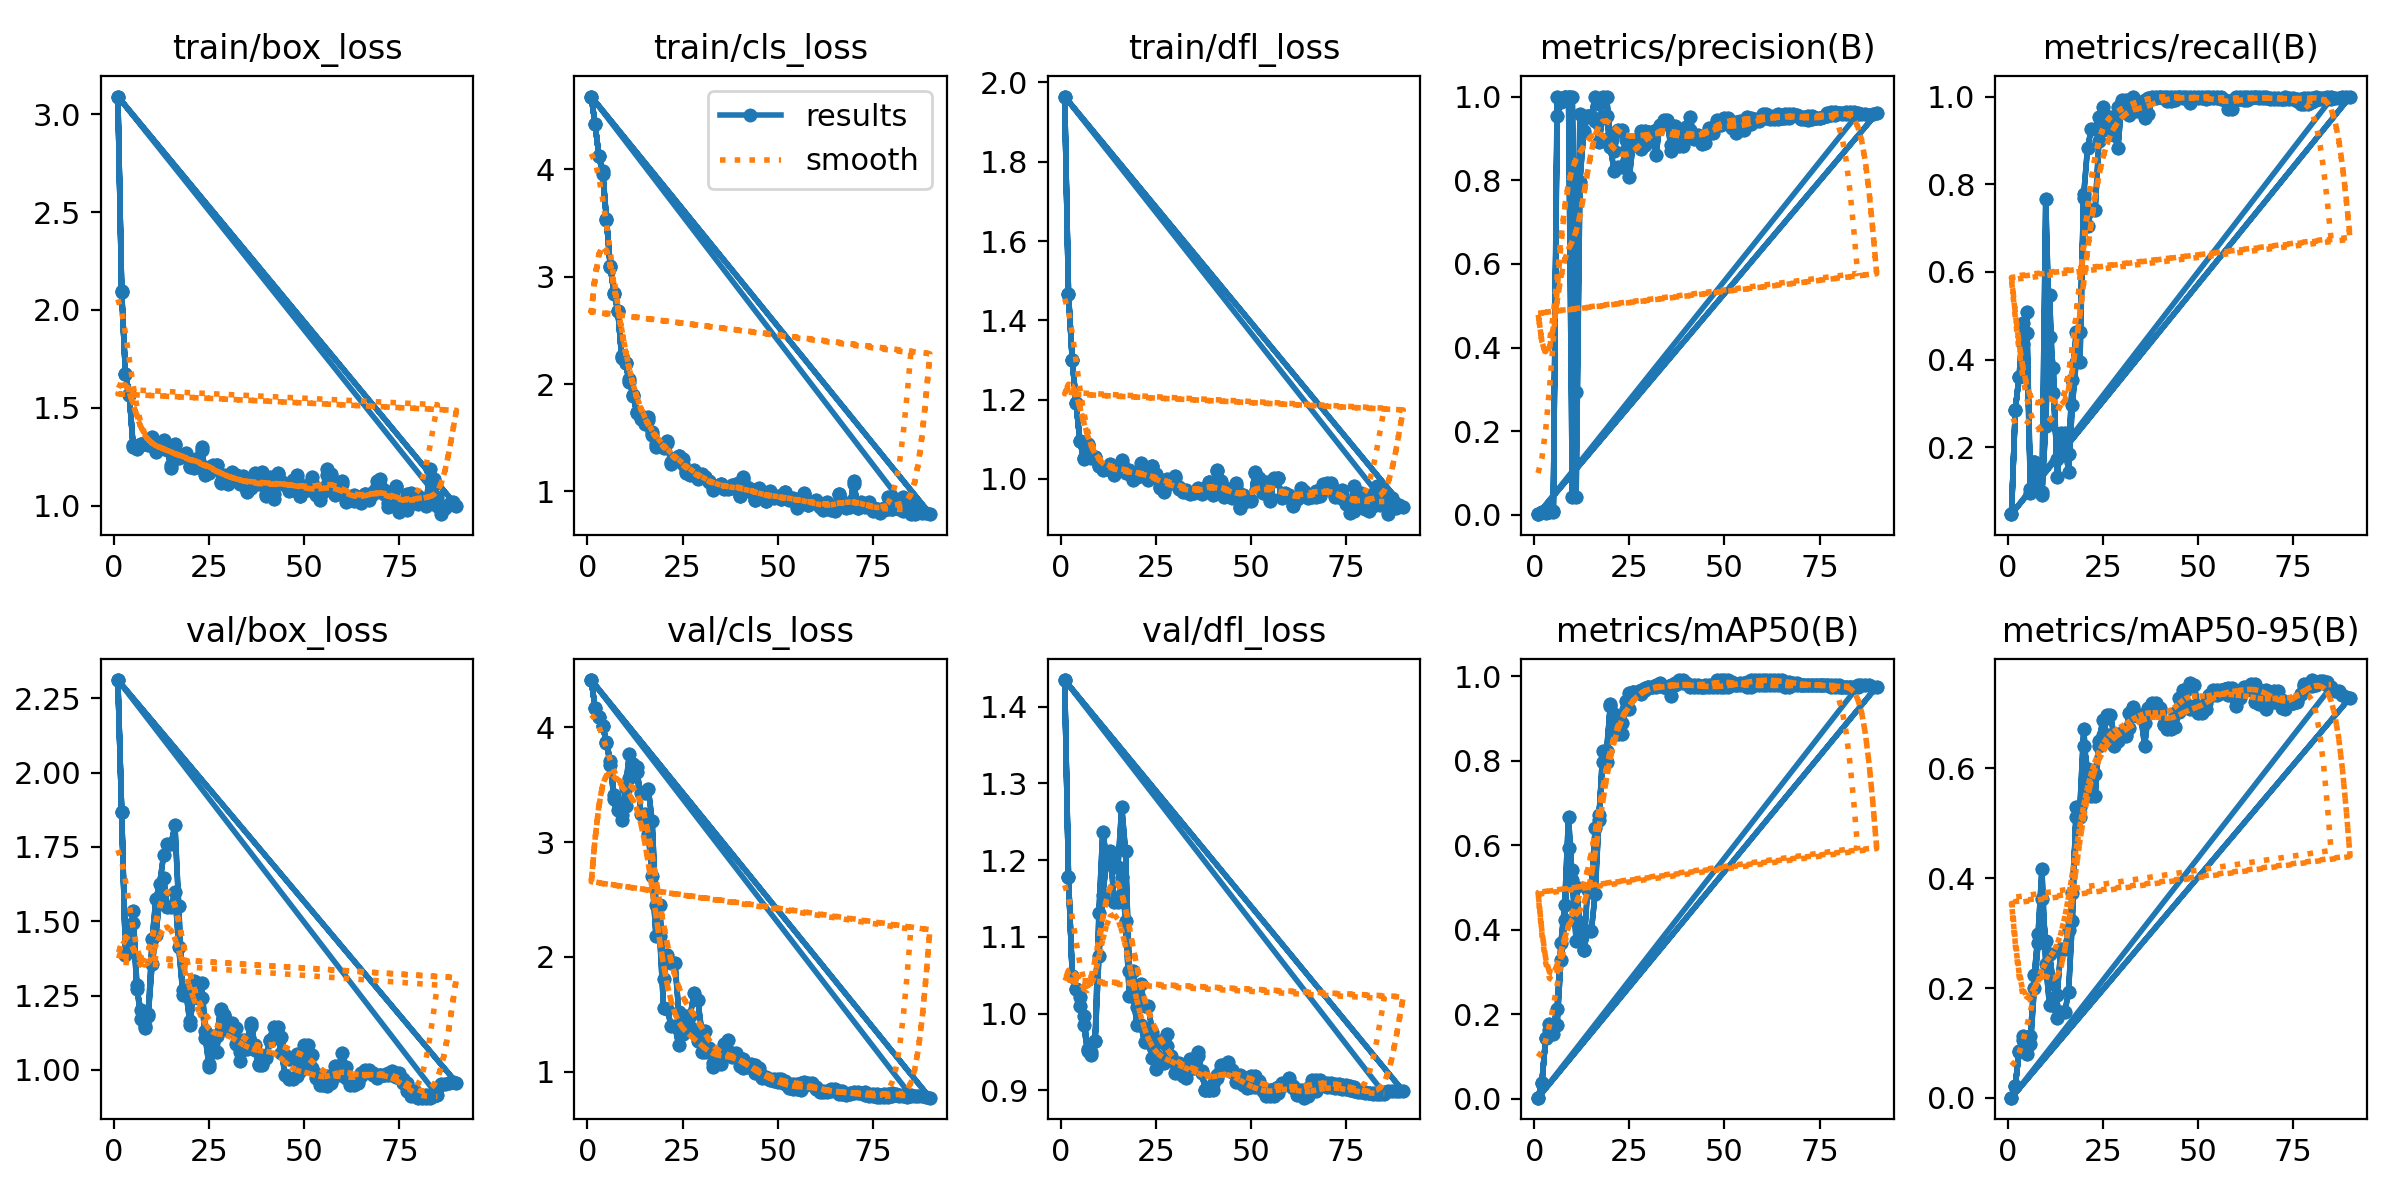

Data behind this chart, as committed beside it:
epoch, time, train/box_loss, train/cls_loss, train/dfl_loss, metrics/precision(B), metrics/recall(B), metrics/mAP50(B), metrics/mAP50-95(B), val/box_loss, val/cls_loss, val/dfl_loss, lr/pg0, lr/pg1, lr/pg2
1, 13.74, 3.09, 4.679, 1.965, 0.00161, 0.04762, 0.00207, 0.00021, 2.312, 4.413, 1.434, 5e-05, 5e-05, 5e-05
2, 23.54, 2.094, 4.422, 1.467, 0.00647, 0.2857, 0.03741, 0.02151, 1.867, 4.17, 1.178, 0.0001087, 0.0001087, 0.0001087
3, 40.8, 1.671, 4.127, 1.3, 0.00562, 0.3611, 0.1432, 0.08425, 1.391, 4.09, 1.049, 0.000166, 0.000166, 0.000166
4, 59.34, 1.57, 3.983, 1.19, 0.00679, 0.4365, 0.1621, 0.1047, 1.411, 4.012, 1.032, 0.000222, 0.000222, 0.000222
5, 83.62, 1.301, 3.534, 1.096, 0.00784, 0.4603, 0.1527, 0.07975, 1.533, 3.877, 1.021, 0.0002765, 0.0002765, 0.0002765
6, 106.8, 1.291, 3.096, 1.053, 0.9542, 0.09524, 0.1732, 0.09789, 1.285, 3.708, 0.9973, 0.0003296, 0.0003296, 0.0003296
7, 129.8, 1.314, 2.851, 1.086, 0.9863, 0.1667, 0.3284, 0.2, 1.171, 3.408, 0.9543, 0.0003813, 0.0003813, 0.0003813
8, 152.1, 1.315, 2.684, 1.06, 1, 0.1186, 0.4229, 0.2823, 1.149, 3.343, 0.9498, 0.0004317, 0.0004317, 0.0004317
9, 175.4, 1.311, 2.258, 1.056, 1, 0.098, 0.5933, 0.3615, 1.188, 3.233, 0.9641, 0.0004806, 0.0004806, 0.0004806
10, 198.2, 1.342, 2.193, 1.033, 1, 0.2478, 0.5409, 0.2856, 1.357, 3.311, 1.074, 0.0005282, 0.0005282, 0.0005282
11, 221.3, 1.275, 2.051, 1.027, 0.294, 0.5476, 0.5002, 0.2619, 1.455, 3.556, 1.155, 0.0005743, 0.0005743, 0.0005743
12, 244.6, 1.3, 1.892, 1.028, 0.9588, 0.3232, 0.4182, 0.2069, 1.58, 3.669, 1.197, 0.000619, 0.000619, 0.000619
13, 267.6, 1.337, 1.727, 1.036, 0.9543, 0.1734, 0.3522, 0.1876, 1.646, 3.658, 1.212, 0.0006624, 0.0006624, 0.0006624
14, 290.3, 1.283, 1.705, 1.018, 0.9535, 0.2327, 0.4943, 0.271, 1.549, 3.249, 1.145, 0.0007043, 0.0007043, 0.0007043
15, 313.9, 1.195, 1.634, 1.026, 0.9535, 0.2327, 0.4943, 0.271, 1.549, 3.249, 1.145, 0.0007449, 0.0007449, 0.0007449
16, 336.5, 1.314, 1.664, 1.047, 0.9426, 0.1858, 0.6402, 0.3065, 1.597, 3.074, 1.178, 0.000784, 0.000784, 0.000784
17, 359.9, 1.257, 1.549, 1.024, 0.8905, 0.3543, 0.6706, 0.3729, 1.414, 2.701, 1.12, 0.0008136, 0.0008136, 0.0008136
18, 382.8, 1.259, 1.441, 1.023, 0.9531, 0.4624, 0.7962, 0.5117, 1.267, 2.182, 1.023, 0.000802, 0.000802, 0.000802
19, 405.8, 1.267, 1.433, 1.001, 0.9531, 0.4624, 0.7962, 0.5117, 1.267, 2.182, 1.023, 0.0007904, 0.0007904, 0.0007904
20, 428.6, 1.199, 1.426, 1.004, 0.8802, 0.7769, 0.9346, 0.6417, 1.164, 1.559, 0.9856, 0.0007787, 0.0007787, 0.0007787
21, 451.3, 1.193, 1.465, 1.026, 0.8212, 0.8833, 0.9104, 0.5988, 1.261, 1.544, 0.9847, 0.0007671, 0.0007671, 0.0007671
22, 474.7, 1.243, 1.27, 1.014, 0.8312, 0.9266, 0.8899, 0.5908, 1.241, 1.396, 0.9636, 0.0007554, 0.0007554, 0.0007554
23, 497.3, 1.299, 1.303, 1, 0.8312, 0.9266, 0.8899, 0.5908, 1.241, 1.396, 0.9636, 0.0007438, 0.0007438, 0.0007438
24, 520.9, 1.158, 1.33, 1.033, 0.8718, 0.9524, 0.9228, 0.6408, 1.108, 1.229, 0.9417, 0.0007321, 0.0007321, 0.0007321
25, 545.9, 1.196, 1.303, 1.013, 0.8087, 0.9762, 0.9221, 0.6604, 1.01, 1.33, 0.9277, 0.0007205, 0.0007205, 0.0007205
26, 568.9, 1.208, 1.193, 0.9791, 0.8901, 0.9484, 0.9625, 0.6979, 1.061, 1.39, 0.9363, 0.0007088, 0.0007088, 0.0007088
27, 591.8, 1.207, 1.163, 0.9751, 0.8901, 0.9484, 0.9625, 0.6979, 1.061, 1.39, 0.9363, 0.0006972, 0.0006972, 0.0006972
28, 614.6, 1.118, 1.195, 1.001, 0.8752, 0.9424, 0.9679, 0.6581, 1.199, 1.349, 0.9573, 0.0006855, 0.0006855, 0.0006855
29, 637.7, 1.157, 1.12, 0.9984, 0.885, 0.976, 0.9723, 0.6498, 1.185, 1.265, 0.9449, 0.0006739, 0.0006739, 0.0006739
30, 660.8, 1.109, 1.158, 1.007, 0.9152, 0.9874, 0.9752, 0.6655, 1.133, 1.173, 0.9354, 0.0006622, 0.0006622, 0.0006622
31, 683.4, 1.172, 1.129, 0.9802, 0.9152, 0.9874, 0.9752, 0.6655, 1.133, 1.173, 0.9354, 0.0006506, 0.0006506, 0.0006506
32, 706.8, 1.158, 1.094, 0.9707, 0.9212, 0.9569, 0.9793, 0.7006, 1.088, 1.18, 0.9183, 0.0006389, 0.0006389, 0.0006389
33, 729.9, 1.117, 1.041, 0.9726, 0.9296, 1, 0.9793, 0.7121, 1.031, 1.075, 0.9162, 0.0006273, 0.0006273, 0.0006273
34, 752.6, 1.147, 1.051, 0.965, 0.9414, 0.9882, 0.9752, 0.6978, 1.069, 1.099, 0.9298, 0.0006156, 0.0006156, 0.0006156
35, 775.9, 1.073, 1.072, 0.9663, 0.9414, 0.9882, 0.9752, 0.6978, 1.069, 1.099, 0.9298, 0.000604, 0.000604, 0.000604
36, 798.3, 1.091, 1.026, 0.9756, 0.8835, 0.992, 0.9793, 0.6827, 1.147, 1.184, 0.9443, 0.0005924, 0.0005924, 0.0005924
37, 821, 1.166, 1.021, 0.9712, 0.9126, 0.9977, 0.9793, 0.7097, 1.069, 1.18, 0.9251, 0.0005807, 0.0005807, 0.0005807
38, 843.7, 1.113, 1.036, 0.967, 0.9038, 1, 0.9831, 0.7195, 1.015, 1.129, 0.9002, 0.0005691, 0.0005691, 0.0005691
39, 865.9, 1.171, 1.072, 0.993, 0.9038, 1, 0.9831, 0.7195, 1.015, 1.129, 0.9002, 0.0005574, 0.0005574, 0.0005574
40, 888.7, 1.062, 0.9554, 0.9696, 0.9275, 1, 0.9831, 0.7035, 1.041, 1.118, 0.9003, 0.0005458, 0.0005458, 0.0005458
41, 910.8, 1.13, 1.112, 1.019, 0.9189, 0.9978, 0.9793, 0.68, 1.1, 1.109, 0.9165, 0.0005341, 0.0005341, 0.0005341
42, 933.2, 1.059, 1.043, 0.9939, 0.9074, 1, 0.9793, 0.6807, 1.115, 1.044, 0.9337, 0.0005225, 0.0005225, 0.0005225
43, 955.7, 1.165, 0.9981, 0.9673, 0.9074, 1, 0.9793, 0.6807, 1.115, 1.044, 0.9337, 0.0005108, 0.0005108, 0.0005108
44, 977.6, 1.116, 0.9159, 0.9724, 0.8865, 1, 0.9752, 0.7019, 1.056, 0.99, 0.937, 0.0004992, 0.0004992, 0.0004992
45, 999.4, 1.109, 1, 0.9507, 0.889, 1, 0.9793, 0.7278, 0.9827, 1.004, 0.9236, 0.0004875, 0.0004875, 0.0004875
46, 1022, 1.084, 0.9984, 0.9891, 0.9258, 0.9978, 0.9793, 0.7428, 0.9681, 0.948, 0.9107, 0.0004759, 0.0004759, 0.0004759
47, 1043, 1.117, 0.9111, 0.9265, 0.9258, 0.9978, 0.9793, 0.7428, 0.9681, 0.948, 0.9107, 0.0004642, 0.0004642, 0.0004642
48, 1065, 1.156, 1, 0.9602, 0.9438, 0.9862, 0.9912, 0.7553, 0.9811, 0.928, 0.9066, 0.0004526, 0.0004526, 0.0004526
49, 1087, 1.049, 0.9372, 0.9435, 0.9412, 0.9962, 0.9912, 0.7527, 0.9955, 0.9231, 0.9032, 0.0004409, 0.0004409, 0.0004409
50, 1109, 1.084, 0.9485, 0.9451, 0.9491, 1, 0.9912, 0.7119, 1.017, 0.914, 0.9049, 0.0004293, 0.0004293, 0.0004293
51, 1131, 1.08, 0.9284, 1.016, 0.9491, 1, 0.9912, 0.7119, 1.017, 0.914, 0.9049, 0.0004176, 0.0004176, 0.0004176
52, 1152, 1.122, 0.9935, 0.9825, 0.9403, 1, 0.9871, 0.7192, 1.008, 0.892, 0.904, 0.000406, 0.000406, 0.000406
53, 1175, 1.053, 0.9344, 0.9638, 0.9396, 1, 0.9793, 0.7328, 0.9722, 0.8615, 0.8992, 0.0003944, 0.0003944, 0.0003944
54, 1197, 1.028, 0.9261, 0.9795, 0.9415, 1, 0.9793, 0.7424, 0.9502, 0.8453, 0.8925, 0.0003827, 0.0003827, 0.0003827
55, 1219, 1.07, 0.8755, 0.9452, 0.9415, 1, 0.9793, 0.7424, 0.9502, 0.8453, 0.8925, 0.0003711, 0.0003711, 0.0003711
56, 1241, 1.158, 0.9079, 0.9983, 0.9523, 0.9997, 0.9752, 0.7436, 0.9462, 0.844, 0.8932, 0.0003594, 0.0003594, 0.0003594
57, 1265, 1.149, 0.984, 1.002, 0.949, 0.9931, 0.9752, 0.7442, 0.9568, 0.8764, 0.8965, 0.0003478, 0.0003478, 0.0003478
58, 1288, 1.053, 0.875, 0.9524, 0.9467, 0.9904, 0.9793, 0.7346, 1.012, 0.8987, 0.9067, 0.0003361, 0.0003361, 0.0003361
59, 1312, 1.101, 0.9052, 0.9644, 0.9467, 0.9904, 0.9793, 0.7346, 1.012, 0.8987, 0.9067, 0.0003245, 0.0003245, 0.0003245
60, 1335, 1.124, 0.8896, 0.9589, 0.9496, 0.9924, 0.9793, 0.714, 1.056, 0.868, 0.9164, 0.0003128, 0.0003128, 0.0003128
... 290 more rows
